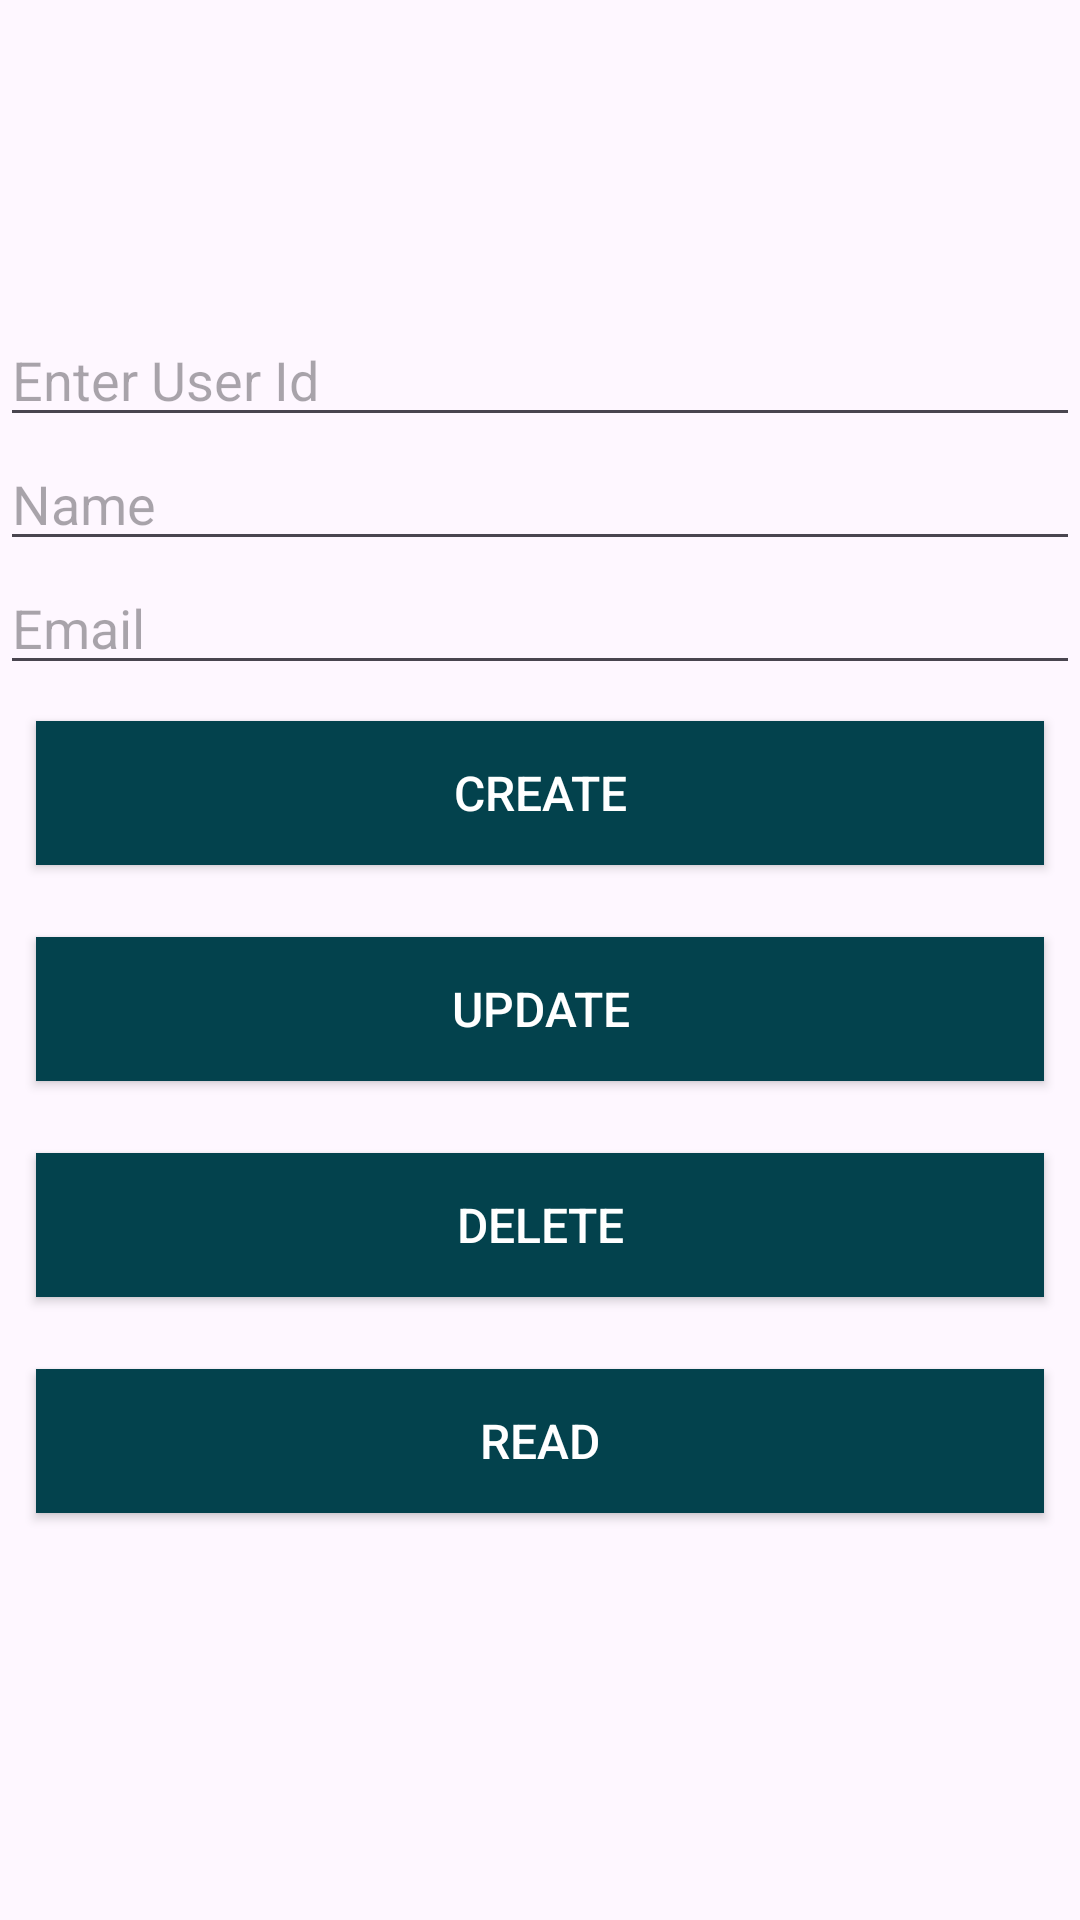

Write the Android layout XML for this screen, with the resource values it uses.
<!-- AndroidManifest.xml: application theme Theme.AndroidFirebase227 -->
<!-- res/layout/activity_crudhome.xml -->
<?xml version="1.0" encoding="utf-8"?>
<LinearLayout xmlns:android="http://schemas.android.com/apk/res/android"
    xmlns:tools="http://schemas.android.com/tools"
    android:id="@+id/main"
    android:layout_width="match_parent"
    android:layout_height="match_parent"
    android:gravity="center"
    android:orientation="vertical"
    tools:context=".crudOperations.CRUDHome">

    <EditText
        android:id="@+id/userIdEditText"
        android:layout_width="match_parent"
        android:layout_height="wrap_content"
        android:hint="Enter User Id"
        android:inputType="number" />

    <EditText
        android:id="@+id/nameEditText"
        android:layout_width="match_parent"
        android:layout_height="wrap_content"
        android:hint="Name"
        android:inputType="textPersonName" />

    <EditText
        android:id="@+id/emailEditText"
        android:layout_width="match_parent"
        android:layout_height="wrap_content"
        android:hint="Email"
        android:inputType="textEmailAddress" />


    <Button
        android:id="@+id/createButton"
        android:layout_width="match_parent"
        android:layout_height="wrap_content"
        android:layout_margin="12dp"
        android:background="@color/dark_blue"
        android:clickable="true"
        android:text="Create"
        android:textColor="#FFFFFF"
        android:textSize="16sp" />

    <Button
        android:id="@+id/updateButton"
        android:layout_width="match_parent"
        android:layout_height="wrap_content"
        android:layout_margin="12dp"
        android:background="@color/dark_blue"
        android:text="Update"
        android:textColor="#FFFFFF"
        android:textSize="16sp" />

    <Button
        android:id="@+id/deleteButton"
        android:layout_width="match_parent"
        android:layout_height="wrap_content"
        android:layout_margin="12dp"
        android:background="@color/dark_blue"
        android:text="Delete"
        android:textColor="#FFFFFF"
        android:textSize="16sp" />

    <Button
        android:id="@+id/readButton"
        android:layout_width="match_parent"
        android:layout_height="wrap_content"
        android:layout_margin="12dp"
        android:background="@color/dark_blue"
        android:text="Read"
        android:textColor="#FFFFFF"
        android:textSize="16sp" />

    <TextView
        android:id="@+id/resultTextView"
        android:layout_width="wrap_content"
        android:layout_height="wrap_content"
        />

</LinearLayout>
<!-- resources referenced by this layout -->
<resources>
  <color name="dark_blue">#03424D</color>
  <style name="Theme.AndroidFirebase227" parent="Base.Theme.AndroidFirebase227" />
  <style name="Base.Theme.AndroidFirebase227" parent="Theme.Material3.DayNight.NoActionBar">
          
          
      </style>
</resources>
